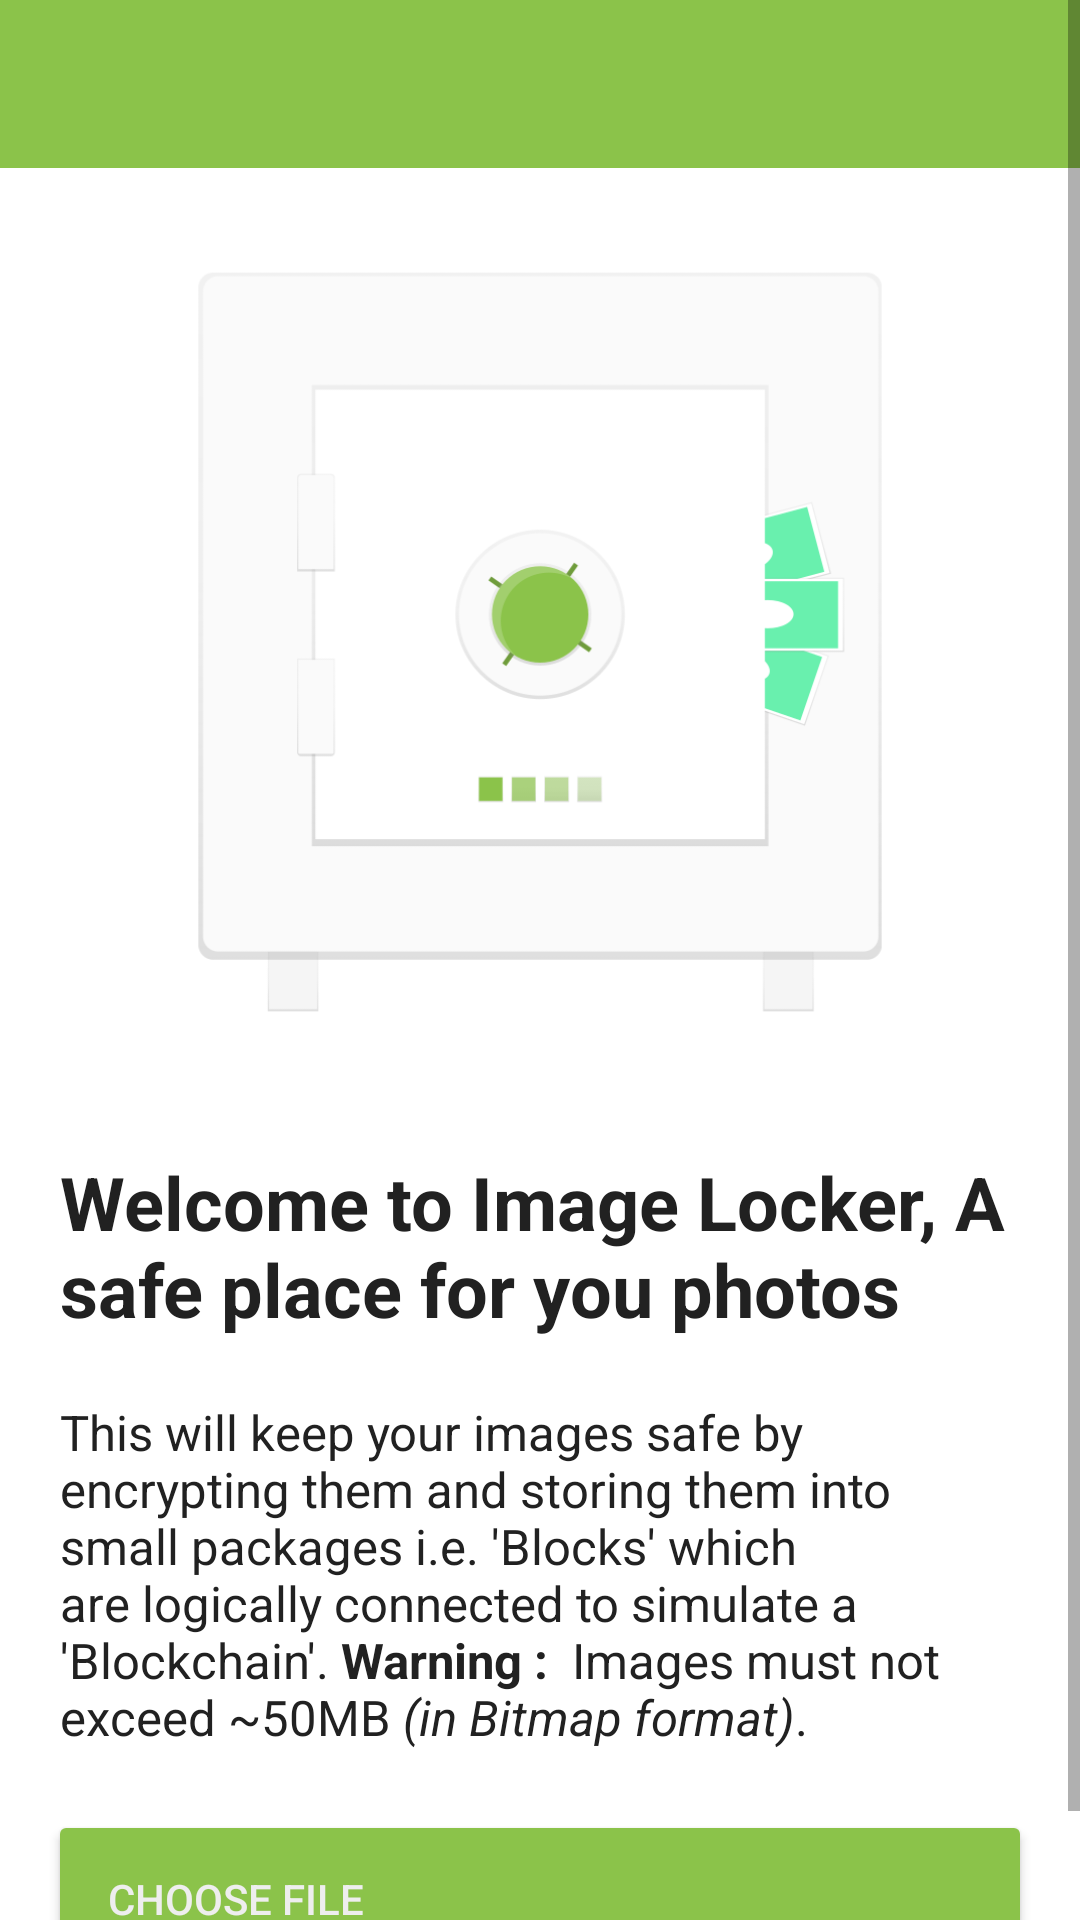

This screen was rendered from an Android layout file. Write that file and the resources it references.
<!-- AndroidManifest.xml: application theme AppTheme -->
<!-- res/layout/activity_image_locker.xml -->
<?xml version="1.0" encoding="utf-8"?>
<RelativeLayout
    xmlns:android="http://schemas.android.com/apk/res/android"
    xmlns:app="http://schemas.android.com/apk/res-auto"
    xmlns:tools="http://schemas.android.com/tools"
    android:layout_width="match_parent"
    android:layout_height="match_parent"
    android:background="@android:color/white"
    tools:context=".ImageLockerActivity">

    <ScrollView
        android:layout_width="match_parent"
        android:layout_height="match_parent">

        <androidx.constraintlayout.widget.ConstraintLayout
            android:layout_height="wrap_content"
            android:layout_width="wrap_content">

            <include
                android:id="@+id/toolbar"
                layout="@layout/app_bar"
                android:layout_width="match_parent"
                android:layout_height="wrap_content"
                app:layout_constraintEnd_toEndOf="parent"
                app:layout_constraintHorizontal_bias="0.0"
                app:layout_constraintStart_toStartOf="parent"
                app:layout_constraintTop_toTopOf="parent" />

            <ImageView
                android:id="@+id/imageView"
                android:layout_width="wrap_content"
                android:layout_height="300dp"
                android:layout_marginStart="8dp"
                android:layout_marginTop="8dp"
                android:layout_marginEnd="8dp"
                android:src="@drawable/vault"
                app:layout_constraintEnd_toEndOf="parent"
                app:layout_constraintStart_toStartOf="parent"
                app:layout_constraintTop_toBottomOf="@+id/toolbar" />

            <TextView
                android:id="@+id/textView"
                android:layout_width="match_parent"
                android:layout_height="wrap_content"
                android:layout_margin="20dp"
                android:text="@string/image_locker_activity_welcome_text"
                android:textColor="@color/colorPrimaryText"
                android:textSize="12pt"
                android:textStyle="bold"
                app:layout_constraintTop_toBottomOf="@+id/imageView"
                tools:layout_editor_absoluteX="20dp" />

            <TextView
                android:id="@+id/textView2"
                android:layout_width="match_parent"
                android:layout_height="wrap_content"
                android:layout_margin="20dp"
                android:layout_marginBottom="8dp"
                android:text="@string/image_locker_activity_description_text"
                android:textColor="@color/colorPrimaryText"
                android:textSize="8pt"
                app:layout_constraintBottom_toTopOf="@+id/choose_file_btn"
                app:layout_constraintTop_toBottomOf="@+id/textView"
                app:layout_constraintVertical_bias="0.0"
                tools:layout_editor_absoluteX="24dp" />

            <Button
                android:id="@+id/choose_file_btn"
                android:layout_width="match_parent"
                android:layout_height="wrap_content"
                android:text="Choose File"
                android:backgroundTint="@color/colorAccent"
                android:textColor="@color/colorPrimaryTextWhite"
                android:padding="20dp"
                android:layout_margin="16dp"
                app:layout_constraintBottom_toBottomOf="parent"
                app:layout_constraintEnd_toEndOf="parent"
                app:layout_constraintStart_toStartOf="parent"/>

        </androidx.constraintlayout.widget.ConstraintLayout>
    </ScrollView>

</RelativeLayout>
<!-- res/layout/app_bar.xml (included above) -->
<?xml version="1.0" encoding="utf-8"?>
<androidx.appcompat.widget.Toolbar xmlns:android="http://schemas.android.com/apk/res/android"
    xmlns:app="http://schemas.android.com/apk/res-auto"
    android:id="@+id/app_bar"
    android:layout_width="match_parent"
    android:layout_height="56dp"
    android:background="@color/colorPrimary"
    android:theme="@style/ThemeOverlay.AppCompat.Dark.ActionBar"
    app:layout_scrollFlags="scroll|enterAlways"
    app:popupTheme="@style/ThemeOverlay.AppCompat.Light" />
<!-- resources referenced by this layout -->
<resources>
  <color name="colorAccent">#8BC34A</color>
  <color name="colorPrimary">#8BC34A</color>
  <color name="colorPrimaryText">#212121</color>
  <color name="colorPrimaryTextWhite">#EEEEEE</color>
  <!-- drawable vault: png bitmap (drawable, 22137 bytes) -->
  <string name="image_locker_activity_description_text">
          This will keep your images safe by encrypting them and
          storing them into small packages i.e. \'Blocks\' which
          are logically connected to simulate a \'Blockchain\'.
          <b>Warning : </b> Images must not exceed ~50MB
          <i>(in Bitmap format)</i>.
      </string>
  <string name="image_locker_activity_welcome_text">
          Welcome to Image Locker, A safe place for you photos
      </string>
  <style name="AppTheme" parent="Theme.AppCompat.Light.NoActionBar">
          
          <item name="colorPrimary">@color/colorPrimary</item>
          <item name="colorPrimaryDark">@color/colorPrimaryDark</item>
          <item name="colorAccent">@color/colorAccent</item>
  
      </style>
  <color name="colorPrimaryDark">#689F38</color>
</resources>
